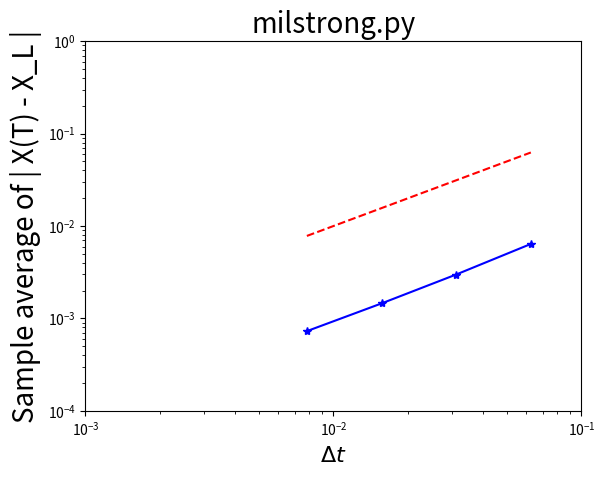

Write Python code to recreate this figure.
# MILSTRONG  Test strong convergence of Milstein

import numpy as np
import matplotlib.pyplot as plt

np.random.seed(100) # set the seed of random
r = 2 # set constant
K = 1 # set constant
beta = .25 # set constant
Xzero = .5 # set constant
T = 1 # set length of plot
N = 2**11  # number of intervals
dt = T/N # interval size
M = 500 # number of brownian tests
R = np.matrix('1; 16; 32; 64; 128') # multiples of delta t to test

dW = np.sqrt(dt)*np.random.standard_normal((M, N)) # brownian increments
Xmil = np.zeros((M, 5)) # prefill arrary for millstein
for p in range(5): # for each multiple of delta t
    Dt = int(R[p]) * dt # scale dt for delta t
    L = int(N/int(R[p])) # L time steps for delta t
    Xtemp = Xzero * np.ones((M,1))
    for j in range(L):
        Winc = np.zeros((500, 1)) # prefill array 
        start = int(R[p]) * j # sum function start
        end = int(R[p]) * (j+1) # sum function end
        for row in range(Winc.shape[0]): # mimic sum function of matlab
            for col in range(end-start):
                Winc[row] = Winc[row] + dW[row][start+col]
        Xtemp = Xtemp + np.multiply(Dt*r*Xtemp, (K-Xtemp)) + beta*np.multiply(Xtemp, Winc) + 0.5*(beta**2)*np.multiply(Xtemp, np.power(Winc, 2) - Dt)
    for col in range(Xmil.shape[0]):
        Xmil[col][p] = float(Xtemp[col])

# referencing single rows of numpy matrices doesnt behave well, move rows to new matrices.
Xref = np.zeros((Xmil.shape[0], 1)) # matrice for "true" soln
for row in range(Xref.shape[0]):
    Xref[row] = Xmil[row][0]
Xmil2 = np.zeros((Xmil.shape[0],4)) # matrice for approximation
for row in range(Xref.shape[0]):
    for col in range(4):
        Xmil2[row][col] = Xmil[row][col + 1]
Xerr = np.abs(Xmil2 - np.tile(Xref, (1,4))) # matrice of error for each approx

Dtvals = dt*np.matrix('16; 32; 64; 128')

plt.loglog(Dtvals, np.mean(Xerr, axis=0), 'b*-')
plt.loglog(Dtvals, Dtvals, 'r--')
plt.axis([1*10**-3, 1*10**-1, 1*10**-4, 1])
plt.xlabel(r'$\Delta t$', fontsize=16)
plt.ylabel('Sample average of | X(T) - X_L |', fontsize=20)
plt.title('milstrong.py', fontsize=20)
# plt.margins(0)
plt.show()

# Least squares fit of error=C*Dt^q 
A = np.concatenate((np.ones((4,1)), np.log(Dtvals)), axis = 1)
rhs = np.transpose(np.matrix(np.log(np.mean(Xerr, axis=0))))
sol = np.linalg.lstsq(A, rhs, rcond=None)[0] # sol = soln x to Ax = rhs
q = sol[1]
resid = np.linalg.norm(A*sol - rhs)
print("q =", q, "resid =", resid)